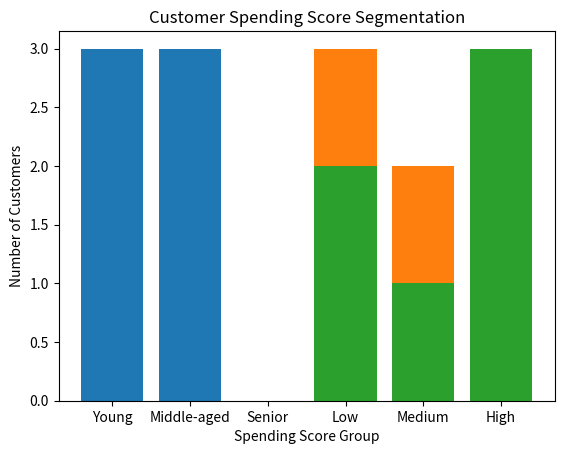

This chart was generated by the following Python code:
import matplotlib.pyplot as plt

# Sample data
customers = [
    {"age": 25, "income": 30000, "spending_score": 70},
    {"age": 40, "income": 60000, "spending_score": 50},
    {"age": 35, "income": 50000, "spending_score": 80},
    {"age": 28, "income": 40000, "spending_score": 75},
    {"age": 50, "income": 80000, "spending_score": 45},
    {"age": 22, "income": 35000, "spending_score": 85},
]

# Segment customers based on age
age_segments = {"Young": 0, "Middle-aged": 0, "Senior": 0}
for customer in customers:
    if customer["age"] <= 30:
        age_segments["Young"] += 1
    elif 30 < customer["age"] <= 50:
        age_segments["Middle-aged"] += 1
    else:
        age_segments["Senior"] += 1

# Plotting the age segmentation
plt.bar(age_segments.keys(), age_segments.values())
plt.title("Customer Age Segmentation")
plt.xlabel("Age Group")
plt.ylabel("Number of Customers")
plt.show()

# Segment customers based on income
income_segments = {"Low": 0, "Medium": 0, "High": 0}
for customer in customers:
    if customer["income"] <= 40000:
        income_segments["Low"] += 1
    elif 40000 < customer["income"] <= 60000:
        income_segments["Medium"] += 1
    else:
        income_segments["High"] += 1

# Plotting the income segmentation
plt.bar(income_segments.keys(), income_segments.values())
plt.title("Customer Income Segmentation")
plt.xlabel("Income Group")
plt.ylabel("Number of Customers")
plt.show()

# Segment customers based on spending score
spending_score_segments = {"Low": 0, "Medium": 0, "High": 0}
for customer in customers:
    if customer["spending_score"] <= 50:
        spending_score_segments["Low"] += 1
    elif 50 < customer["spending_score"] <= 70:
        spending_score_segments["Medium"] += 1
    else:
        spending_score_segments["High"] += 1

# Plotting the spending score segmentation
plt.bar(spending_score_segments.keys(), spending_score_segments.values())
plt.title("Customer Spending Score Segmentation")
plt.xlabel("Spending Score Group")
plt.ylabel("Number of Customers")
plt.show()
